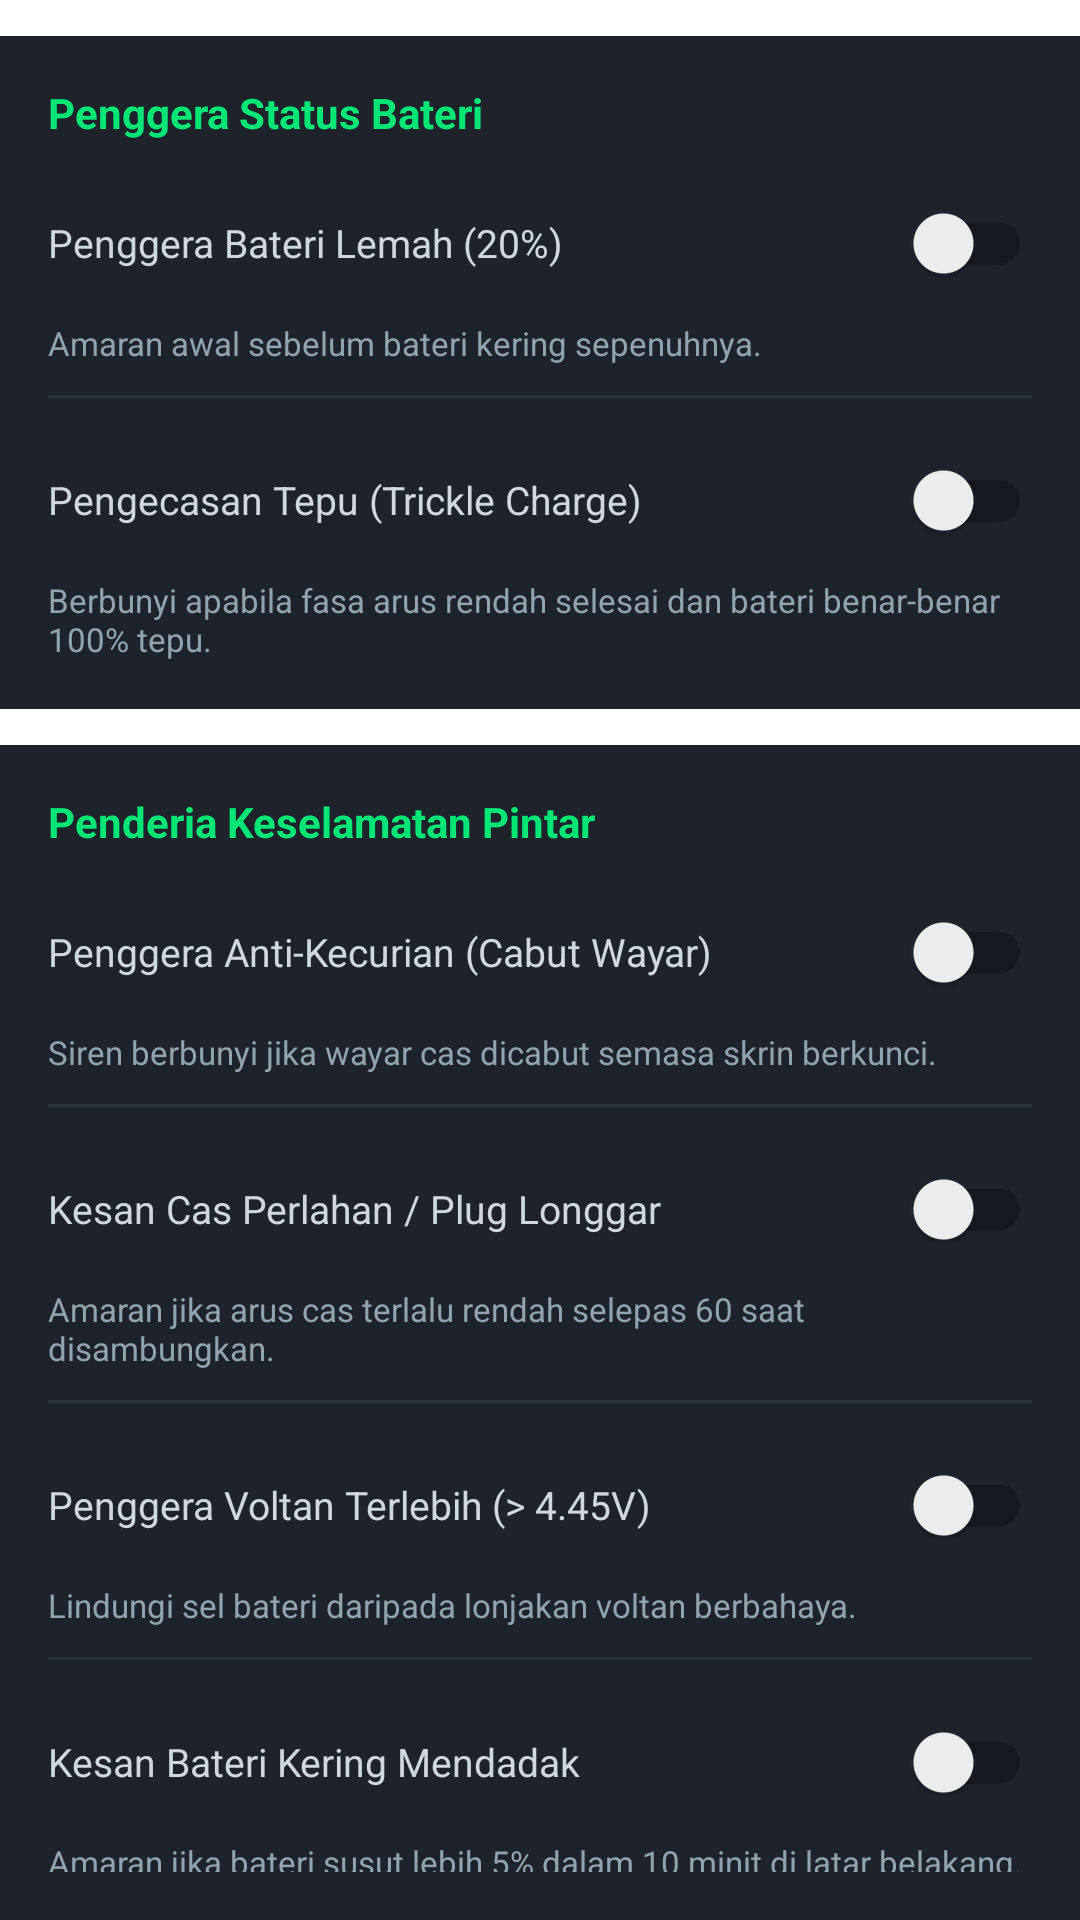

Layout XML and referenced resources for this Android screen:
<!-- AndroidManifest.xml: application theme Theme.CasWatt -->
<!-- res/layout/layout_alarm_safety.xml -->
<?xml version="1.0" encoding="utf-8"?>
<LinearLayout xmlns:android="http://schemas.android.com/apk/res/android"
    android:layout_width="match_parent"
    android:layout_height="wrap_content"
    android:orientation="vertical">

    
    <LinearLayout
        android:layout_width="match_parent"
        android:layout_height="wrap_content"
        android:layout_marginTop="12dp"
        android:background="#1E222B"
        android:orientation="vertical"
        android:padding="16dp">

        <TextView
            android:layout_width="wrap_content"
            android:layout_height="wrap_content"
            android:text="Penggera Status Bateri"
            android:textColor="#00E676"
            android:textSize="14sp"
            android:textStyle="bold" />

        <androidx.appcompat.widget.SwitchCompat
            android:id="@+id/switch_low_battery_alarm"
            android:layout_width="match_parent"
            android:layout_height="wrap_content"
            android:layout_marginTop="10dp"
            android:text="Penggera Bateri Lemah (20%)"
            android:textColor="#CFD8DC"
            android:textSize="13sp" />

        <TextView
            android:layout_width="wrap_content"
            android:layout_height="wrap_content"
            android:layout_marginTop="2dp"
            android:text="Amaran awal sebelum bateri kering sepenuhnya."
            android:textColor="#90A4AE"
            android:textSize="11sp" />

        <View
            android:layout_width="match_parent"
            android:layout_height="1dp"
            android:layout_marginTop="10dp"
            android:layout_marginBottom="10dp"
            android:background="#263238" />

        <androidx.appcompat.widget.SwitchCompat
            android:id="@+id/switch_trickle_alarm"
            android:layout_width="match_parent"
            android:layout_height="wrap_content"
            android:text="Pengecasan Tepu (Trickle Charge)"
            android:textColor="#CFD8DC"
            android:textSize="13sp" />

        <TextView
            android:layout_width="wrap_content"
            android:layout_height="wrap_content"
            android:layout_marginTop="2dp"
            android:text="Berbunyi apabila fasa arus rendah selesai dan bateri benar-benar 100% tepu."
            android:textColor="#90A4AE"
            android:textSize="11sp" />
    </LinearLayout>

    
    <LinearLayout
        android:layout_width="match_parent"
        android:layout_height="wrap_content"
        android:layout_marginTop="12dp"
        android:background="#1E222B"
        android:orientation="vertical"
        android:padding="16dp">

        <TextView
            android:layout_width="wrap_content"
            android:layout_height="wrap_content"
            android:text="Penderia Keselamatan Pintar"
            android:textColor="#00E676"
            android:textSize="14sp"
            android:textStyle="bold" />

        <androidx.appcompat.widget.SwitchCompat
            android:id="@+id/switch_anti_theft"
            android:layout_width="match_parent"
            android:layout_height="wrap_content"
            android:layout_marginTop="10dp"
            android:text="Penggera Anti-Kecurian (Cabut Wayar)"
            android:textColor="#CFD8DC"
            android:textSize="13sp" />

        <TextView
            android:layout_width="wrap_content"
            android:layout_height="wrap_content"
            android:layout_marginTop="2dp"
            android:text="Siren berbunyi jika wayar cas dicabut semasa skrin berkunci."
            android:textColor="#90A4AE"
            android:textSize="11sp" />

        <View
            android:layout_width="match_parent"
            android:layout_height="1dp"
            android:layout_marginTop="10dp"
            android:layout_marginBottom="10dp"
            android:background="#263238" />

        <androidx.appcompat.widget.SwitchCompat
            android:id="@+id/switch_slow_charge"
            android:layout_width="match_parent"
            android:layout_height="wrap_content"
            android:text="Kesan Cas Perlahan / Plug Longgar"
            android:textColor="#CFD8DC"
            android:textSize="13sp" />

        <TextView
            android:layout_width="wrap_content"
            android:layout_height="wrap_content"
            android:layout_marginTop="2dp"
            android:text="Amaran jika arus cas terlalu rendah selepas 60 saat disambungkan."
            android:textColor="#90A4AE"
            android:textSize="11sp" />

        <View
            android:layout_width="match_parent"
            android:layout_height="1dp"
            android:layout_marginTop="10dp"
            android:layout_marginBottom="10dp"
            android:background="#263238" />

        <androidx.appcompat.widget.SwitchCompat
            android:id="@+id/switch_over_voltage"
            android:layout_width="match_parent"
            android:layout_height="wrap_content"
            android:text="Penggera Voltan Terlebih (> 4.45V)"
            android:textColor="#CFD8DC"
            android:textSize="13sp" />

        <TextView
            android:layout_width="wrap_content"
            android:layout_height="wrap_content"
            android:layout_marginTop="2dp"
            android:text="Lindungi sel bateri daripada lonjakan voltan berbahaya."
            android:textColor="#90A4AE"
            android:textSize="11sp" />

        <View
            android:layout_width="match_parent"
            android:layout_height="1dp"
            android:layout_marginTop="10dp"
            android:layout_marginBottom="10dp"
            android:background="#263238" />

        <androidx.appcompat.widget.SwitchCompat
            android:id="@+id/switch_rapid_drain"
            android:layout_width="match_parent"
            android:layout_height="wrap_content"
            android:text="Kesan Bateri Kering Mendadak"
            android:textColor="#CFD8DC"
            android:textSize="13sp" />

        <TextView
            android:layout_width="wrap_content"
            android:layout_height="wrap_content"
            android:layout_marginTop="2dp"
            android:text="Amaran jika bateri susut lebih 5% dalam 10 minit di latar belakang."
            android:textColor="#90A4AE"
            android:textSize="11sp" />

        <Button
            android:id="@+id/btn_check_battery_drain"
            android:layout_width="match_parent"
            android:layout_height="wrap_content"
            android:layout_marginTop="10dp"
            android:minHeight="38dp"
            android:backgroundTint="#21262D"
            android:text="🔍 Periksa Penggunaan Bateri Sistem"
            android:textAllCaps="false"
            android:textColor="#80D8FF"
            android:textSize="12sp" />
    </LinearLayout>

</LinearLayout>
<!-- resources referenced by this layout -->
<resources>
  <style name="Theme.CasWatt" parent="Theme.MaterialComponents.DayNight.NoActionBar">
          <item name="colorPrimary">#00E676</item>
          <item name="android:statusBarColor">#121318</item>
          <item name="android:navigationBarColor">#161820</item>
      </style>
</resources>
